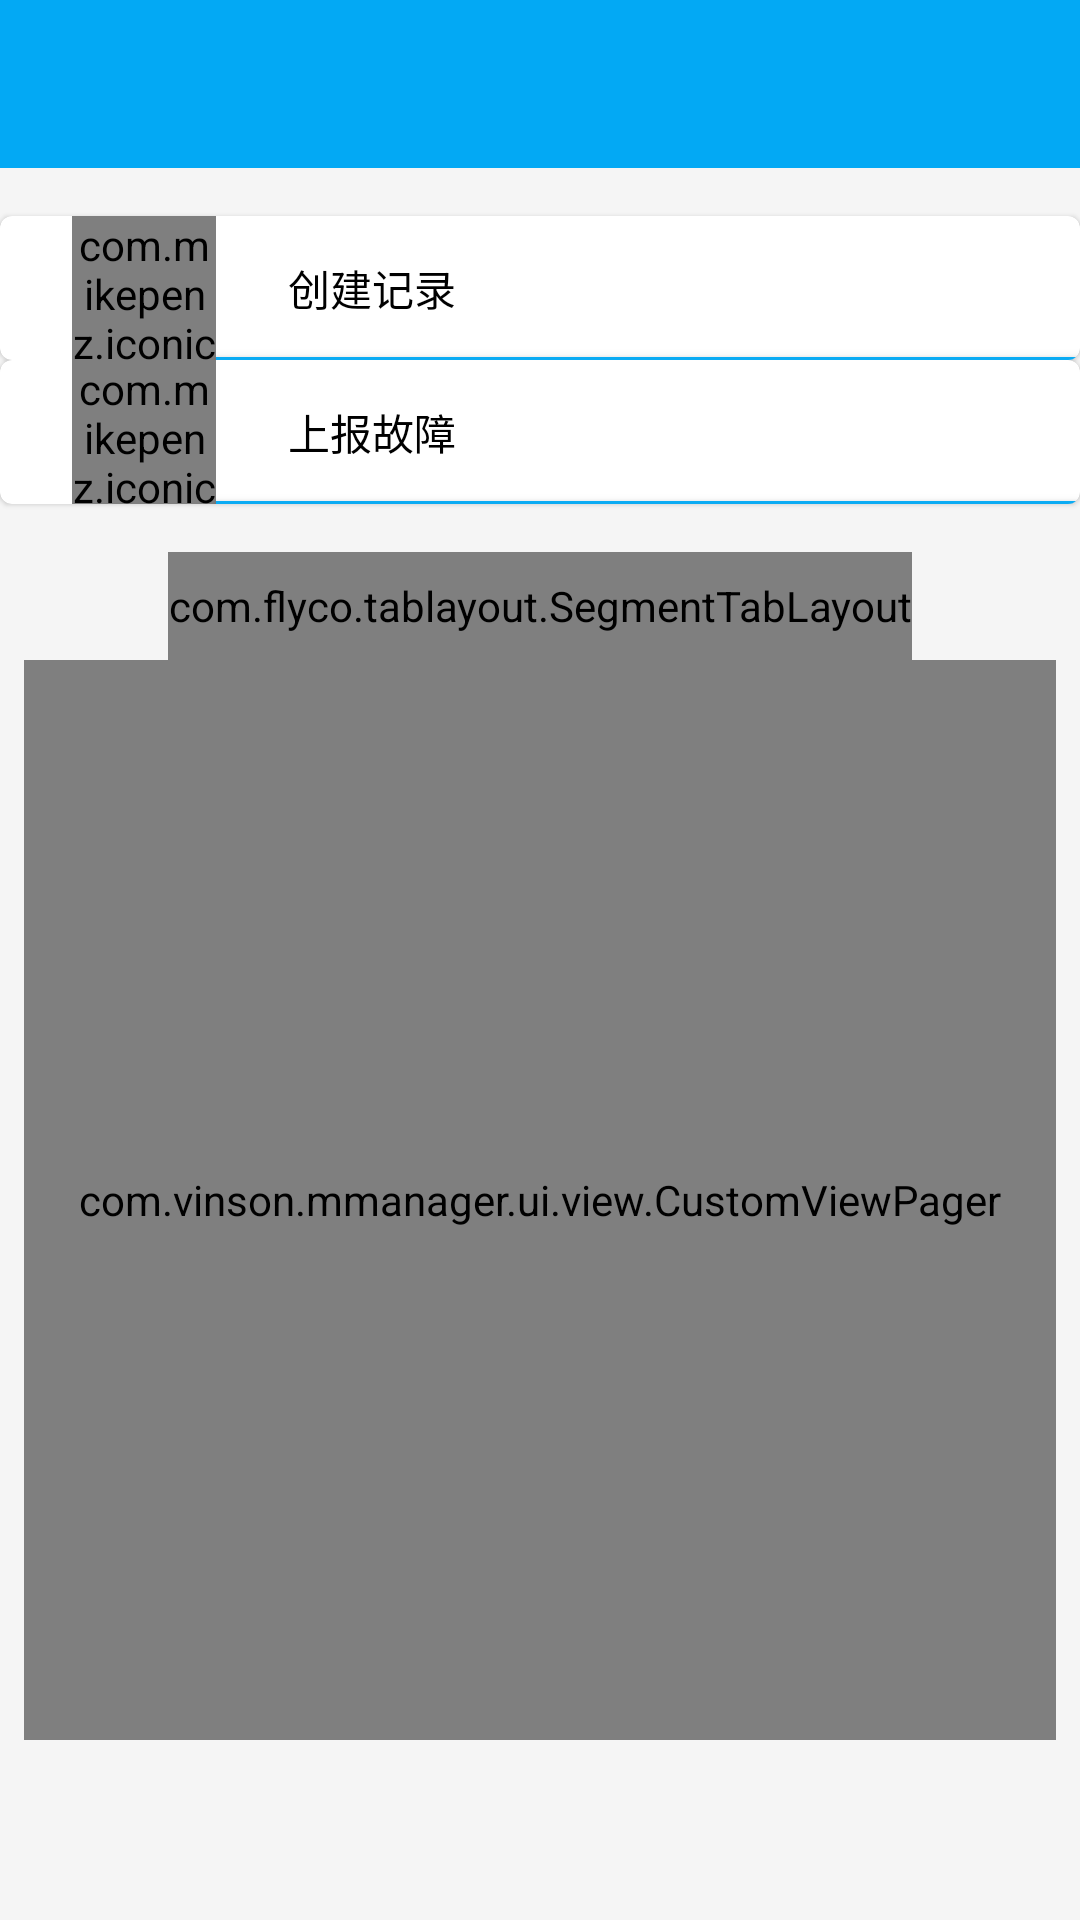

Android layout source for this screen:
<!-- AndroidManifest.xml: application theme AppTheme -->
<!-- res/layout/fragment_main_manage.xml -->
<?xml version="1.0" encoding="utf-8"?>
<androidx.constraintlayout.widget.ConstraintLayout xmlns:android="http://schemas.android.com/apk/res/android"
    xmlns:app="http://schemas.android.com/apk/res-auto"
    android:layout_width="match_parent"
    android:layout_height="match_parent"
    android:background="@color/colorPrimaryBackground">

    <include
        android:id="@+id/inc_tb"
        layout="@layout/include_toolbar"
        app:layout_constraintTop_toTopOf="parent" />

    <com.google.android.material.card.MaterialCardView
        android:id="@+id/cv_create_record"
        android:layout_width="match_parent"
        android:layout_height="48dp"
        android:layout_marginTop="16dp"
        android:background="@color/md_white_1000"
        app:layout_constraintTop_toBottomOf="@id/inc_tb">

        <androidx.constraintlayout.widget.ConstraintLayout
            android:layout_width="match_parent"
            android:layout_height="match_parent">

            <com.mikepenz.iconics.view.IconicsImageView
                android:id="@+id/iv_create_record"
                android:layout_width="48dp"
                android:layout_height="48dp"
                android:layout_marginStart="24dp"
                app:iiv_color="@color/md_black_1000"
                app:iiv_icon="cmd_playlist_edit"
                app:iiv_size="24dp"
                app:layout_constraintBottom_toBottomOf="parent"
                app:layout_constraintLeft_toLeftOf="parent"
                app:layout_constraintTop_toTopOf="parent" />

            <com.google.android.material.textview.MaterialTextView
                android:id="@+id/tv_create_record"
                android:layout_width="wrap_content"
                android:layout_height="wrap_content"
                android:layout_marginStart="24dp"
                android:text="@string/title_create_record"
                android:textColor="@color/md_black_1000"
                app:layout_constraintBottom_toBottomOf="parent"
                app:layout_constraintLeft_toRightOf="@id/iv_create_record"
                app:layout_constraintTop_toTopOf="parent" />

            <Button
                android:layout_width="match_parent"
                android:layout_height="1dp"
                android:layout_marginStart="72dp"
                android:background="@color/colorPrimaryBackground"
                app:layout_constraintBottom_toBottomOf="parent" />

        </androidx.constraintlayout.widget.ConstraintLayout>
    </com.google.android.material.card.MaterialCardView>

    <com.google.android.material.card.MaterialCardView
        android:id="@+id/cv_create_report"
        android:layout_width="match_parent"
        android:layout_height="48dp"
        android:background="@color/md_white_1000"
        app:layout_constraintTop_toBottomOf="@id/cv_create_record">

        <androidx.constraintlayout.widget.ConstraintLayout
            android:layout_width="match_parent"
            android:layout_height="match_parent">

            <com.mikepenz.iconics.view.IconicsImageView
                android:id="@+id/iv_create_report"
                android:layout_width="48dp"
                android:layout_height="48dp"
                android:layout_marginStart="24dp"
                app:iiv_color="@color/md_black_1000"
                app:iiv_icon="cmd_upload"
                app:iiv_size="24dp"
                app:layout_constraintBottom_toBottomOf="parent"
                app:layout_constraintLeft_toLeftOf="parent"
                app:layout_constraintTop_toTopOf="parent" />

            <com.google.android.material.textview.MaterialTextView
                android:id="@+id/tv_create_report"
                android:layout_width="wrap_content"
                android:layout_height="wrap_content"
                android:layout_marginStart="24dp"
                android:text="@string/title_report_trouble"
                android:textColor="@color/md_black_1000"
                app:layout_constraintBottom_toBottomOf="parent"
                app:layout_constraintLeft_toRightOf="@id/iv_create_report"
                app:layout_constraintTop_toTopOf="parent" />

            <Button
                android:layout_width="match_parent"
                android:layout_height="1dp"
                android:layout_marginStart="72dp"
                android:background="@color/colorPrimaryBackground"
                app:layout_constraintBottom_toBottomOf="parent" />

        </androidx.constraintlayout.widget.ConstraintLayout>
    </com.google.android.material.card.MaterialCardView>

    <com.flyco.tablayout.SegmentTabLayout
        android:id="@+id/tab_list"
        android:layout_width="wrap_content"
        android:layout_height="36dp"
        android:layout_marginTop="16dp"
        app:layout_constraintLeft_toLeftOf="parent"
        app:layout_constraintRight_toRightOf="parent"
        app:layout_constraintTop_toBottomOf="@id/cv_create_report"
        app:tl_bar_color="#ffffff"
        app:tl_indicator_anim_enable="true"
        app:tl_indicator_color="@color/md_blue_500"
        app:tl_tab_width="80dp"
        app:tl_indicator_margin_bottom="2dp"
        app:tl_indicator_margin_left="2dp"
        app:tl_indicator_margin_right="2dp"
        app:tl_indicator_margin_top="2dp"
        app:tl_textBold="SELECT" />

    <com.vinson.mmanager.ui.view.CustomViewPager
        android:id="@+id/vp_list"
        android:layout_width="match_parent"
        android:layout_height="360dp"
        android:layout_marginStart="8dp"
        android:layout_marginEnd="8dp"
        android:layout_marginBottom="8dp"
        android:background="@drawable/shape_corner_bg"
        app:layout_constraintTop_toBottomOf="@id/tab_list" />
</androidx.constraintlayout.widget.ConstraintLayout>
<!-- res/layout/include_toolbar.xml (included above) -->
<?xml version="1.0" encoding="utf-8"?>
<androidx.constraintlayout.widget.ConstraintLayout xmlns:android="http://schemas.android.com/apk/res/android"
    xmlns:app="http://schemas.android.com/apk/res-auto"
    android:layout_width="match_parent"
    android:layout_height="wrap_content">

    <com.google.android.material.appbar.MaterialToolbar
        android:id="@+id/tb"
        android:layout_width="match_parent"
        android:layout_height="wrap_content"
        android:background="?attr/colorPrimary"
        android:minHeight="?attr/actionBarSize"
        app:layout_constraintLeft_toLeftOf="parent"
        app:layout_constraintTop_toTopOf="parent" />

    <com.google.android.material.textview.MaterialTextView
        android:id="@+id/tv_tab_title"
        style="@style/Base.TitleText"
        android:layout_width="wrap_content"
        android:layout_height="wrap_content"
        app:layout_constraintBottom_toBottomOf="parent"
        app:layout_constraintLeft_toLeftOf="parent"
        app:layout_constraintRight_toRightOf="parent"
        app:layout_constraintTop_toTopOf="parent" />

</androidx.constraintlayout.widget.ConstraintLayout>
<!-- resources referenced by this layout -->
<resources>
  <color name="colorPrimaryBackground">#F5F5F5F5</color>
  <color name="md_black_1000">#000000</color>
  <color name="md_blue_500">#2196F3</color>
  <color name="md_white_1000">#ffffff</color>
  <!-- drawable shape_corner_bg (drawable) -->
  <?xml version="1.0" encoding="utf-8"?>
  <shape xmlns:android="http://schemas.android.com/apk/res/android"
      android:shape="rectangle">
  
      <stroke android:color="@color/colorPrimaryBackground" android:width="4dp"/>
      <solid android:color="@color/md_white_1000"/>
      <corners android:radius="18dp"/>
  </shape>
  <string name="title_create_record">创建记录</string>
  <string name="title_report_trouble">上报故障</string>
  <style name="Base.TitleText" parent="TextAppearance.AppCompat.Title">
          <item name="android:textColor">@color/md_black_1000</item>
      </style>
  <style name="AppTheme" parent="Theme.MaterialComponents.DayNight.NoActionBar">
          
          <item name="colorPrimary">@color/colorPrimary</item>
          <item name="colorPrimaryDark">@color/colorPrimaryDark</item>
          <item name="colorAccent">@color/colorAccent</item>
      </style>
  <color name="colorPrimary">#03A9F4</color>
  <color name="colorPrimaryDark">#03A9F4</color>
  <color name="colorAccent">#03DAC5</color>
</resources>
